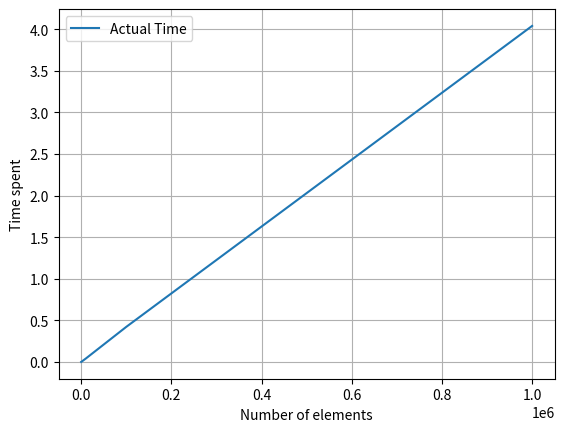
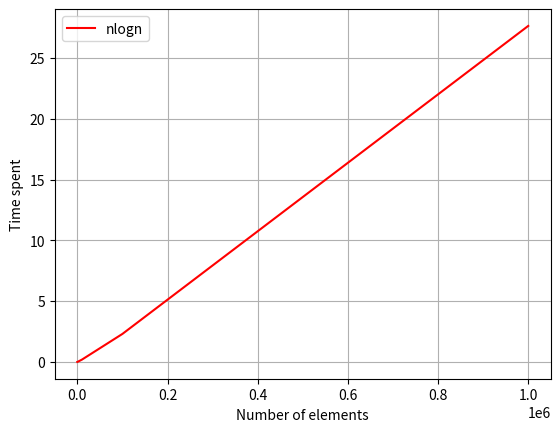

Here is the Python script that generated these plots, in order:
# Assignment 3: Program the maximum subarray problem in python.
# [redacted]

import matplotlib.pyplot as plt
from numpy.random import randint
import math
import time
import numpy as np

num = 10
numList = list()
nlognList = list
subarray_timeList = list()
nlogn_timeList = list()
c = 1/500000


def find_max_crossing_subarray(arr, low, mid, high):
    left_sum = float('-inf')
    sum = 0
    max_left = 0
    for i in range(mid, low-1, -1):
        sum = sum + arr[i]
        if sum > left_sum:
            left_sum = sum
            max_left = i
    right_sum = float('-inf')
    sum = 0
    max_right = 0
    for j in range(mid+1, high+1):
        sum = sum + arr[j]
        if sum > right_sum:
            right_sum = sum
            max_right = j
    return max_left, max_right, left_sum + right_sum


def find_maximum_subarray(arr, low, high):
    # print(arr, low, high)
    if high == low:
        return low, high, arr[low]  # base case: have only one element
    else:
        mid = math.floor((low+high)/2)
        left_low, left_high, left_sum = find_maximum_subarray(arr, low, mid)    # begin left array
        right_low, right_high, right_sum = find_maximum_subarray(arr, mid+1, high)  # begin right array
        cross_low, cross_high, cross_sum = find_max_crossing_subarray(arr, low, mid, high)
        if left_sum >= right_sum and left_sum >= cross_sum:
            return left_low, left_high, left_sum
        elif right_sum >= left_sum and right_sum >= cross_sum:
            return right_low, right_high, right_sum
        else:
            return cross_low, cross_high, cross_sum


while num <= 1000000:
    rand_array = randint(-100, 100, num)
    # Actual Time for Maximum subarray
    subarray_start = time.time()
    find_maximum_subarray(rand_array, 0, len(rand_array)-1)  # 1st index is 0
    subarray_end = time.time()
    # print(num, subarray_end - subarray_start)
    numList.append(num)
    subarray_timeList.append(subarray_end - subarray_start)
    # Theoretical complexity
    complexity = c * num * np.log(num)
    nlogn_timeList.append(complexity)
    # print(num, complexity)
    num = num*10

plt.figure(1)
plt.xlabel('Number of elements')
plt.ylabel('Time spent')
plt.plot(numList, subarray_timeList, label='Actual Time')
plt.grid()
plt.legend()

plt.figure(2)
plt.xlabel('Number of elements')
plt.ylabel('Time spent')
plt.plot(numList, nlogn_timeList, label='nlogn', color='r')
plt.grid()
plt.legend()
plt.show()
